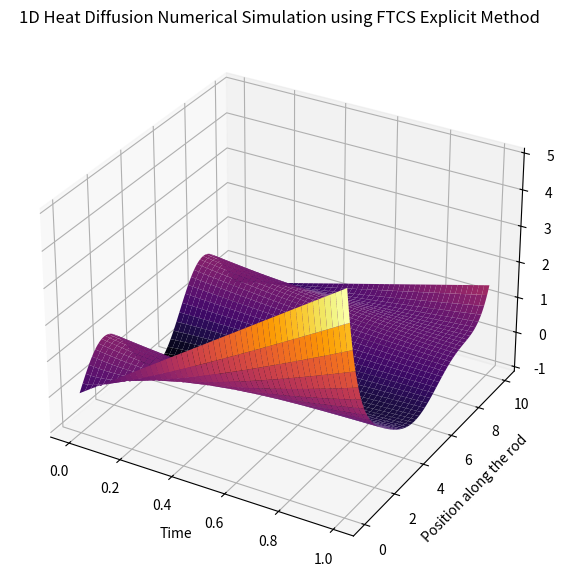

The matplotlib source for this figure:
# Forward Time Centered Space (ftcs) is an explicit numerical method
# for derving the solution to PDEs

# we will use the ftcs method below to simulate the 1D Heat Equation
import numpy
import matplotlib.pyplot as pyPlot

# Global Constants

lengthOfRod = 10
maxTime = 1
diffusivityConstant = 1
numPointsSpace = 200
numPointsTime = 2000

# Length Vector plotted on x-axis
xDomain = numpy.linspace(0, lengthOfRod, numPointsSpace)
# Time Vector plotted on y-axis
timeDomain = numpy.linspace(0, maxTime, numPointsTime)

timeStepSize = timeDomain[1] - timeDomain[0]
spaceStepSize = xDomain[1] - xDomain[0]

# lambda functions for u0- initial condition and alpha and beta- boundary condtions
u0 = lambda x: numpy.sin(x)
alpha = lambda t: 5 * t
beta = lambda t: numpy.sin(lengthOfRod) + 2*t

# error assertion for intial nd boundary conditions
eps = 1e-12
err = numpy.abs(u0(0) - alpha(0))
assert(err < eps)

#intialiizing the boundary conditions and initial condtions
boundaryConditions = numpy.array([alpha(timeDomain), beta(timeDomain)])
intialConditions = u0(xDomain)

xDomainLength = len(xDomain)
timeDomainLength = len(timeDomain)

# Empty Matrix/NestedList with zeroes
tempMatrix = numpy.zeros((xDomainLength, timeDomainLength))
tempMatrix[0,:] = boundaryConditions[0]
tempMatrix[-1,:] = boundaryConditions[1]
tempMatrix[:, 0] = intialConditions

lambdaConstant = (diffusivityConstant * timeStepSize) / spaceStepSize**2
assert(lambdaConstant < 0.5)
print(lambdaConstant)

for tau in range (1, timeDomainLength):
	for j in range (1, xDomainLength-1):
		tempMatrix[j,tau] = (
				lambdaConstant * (
					tempMatrix[j-1,tau-1] - 2 * tempMatrix[j,tau-1] + tempMatrix[j+1,tau-1]
				)
			) + tempMatrix[j,tau-1]


# Create a meshgrid for plotting
X, Y = numpy.meshgrid(timeDomain, xDomain)

# Plot the 3D surface
fig = pyPlot.figure(figsize=(10, 7))
ax = fig.add_subplot(111, projection='3d')
surface = ax.plot_surface(X, Y, tempMatrix, cmap='inferno')

# Set labels and title
ax.set_xlabel('Time')
ax.set_ylabel('Position along the rod')
ax.set_zlabel('Temperature')
ax.set_title('1D Heat Diffusion Numerical Simulation using FTCS Explicit Method')

pyPlot.show()